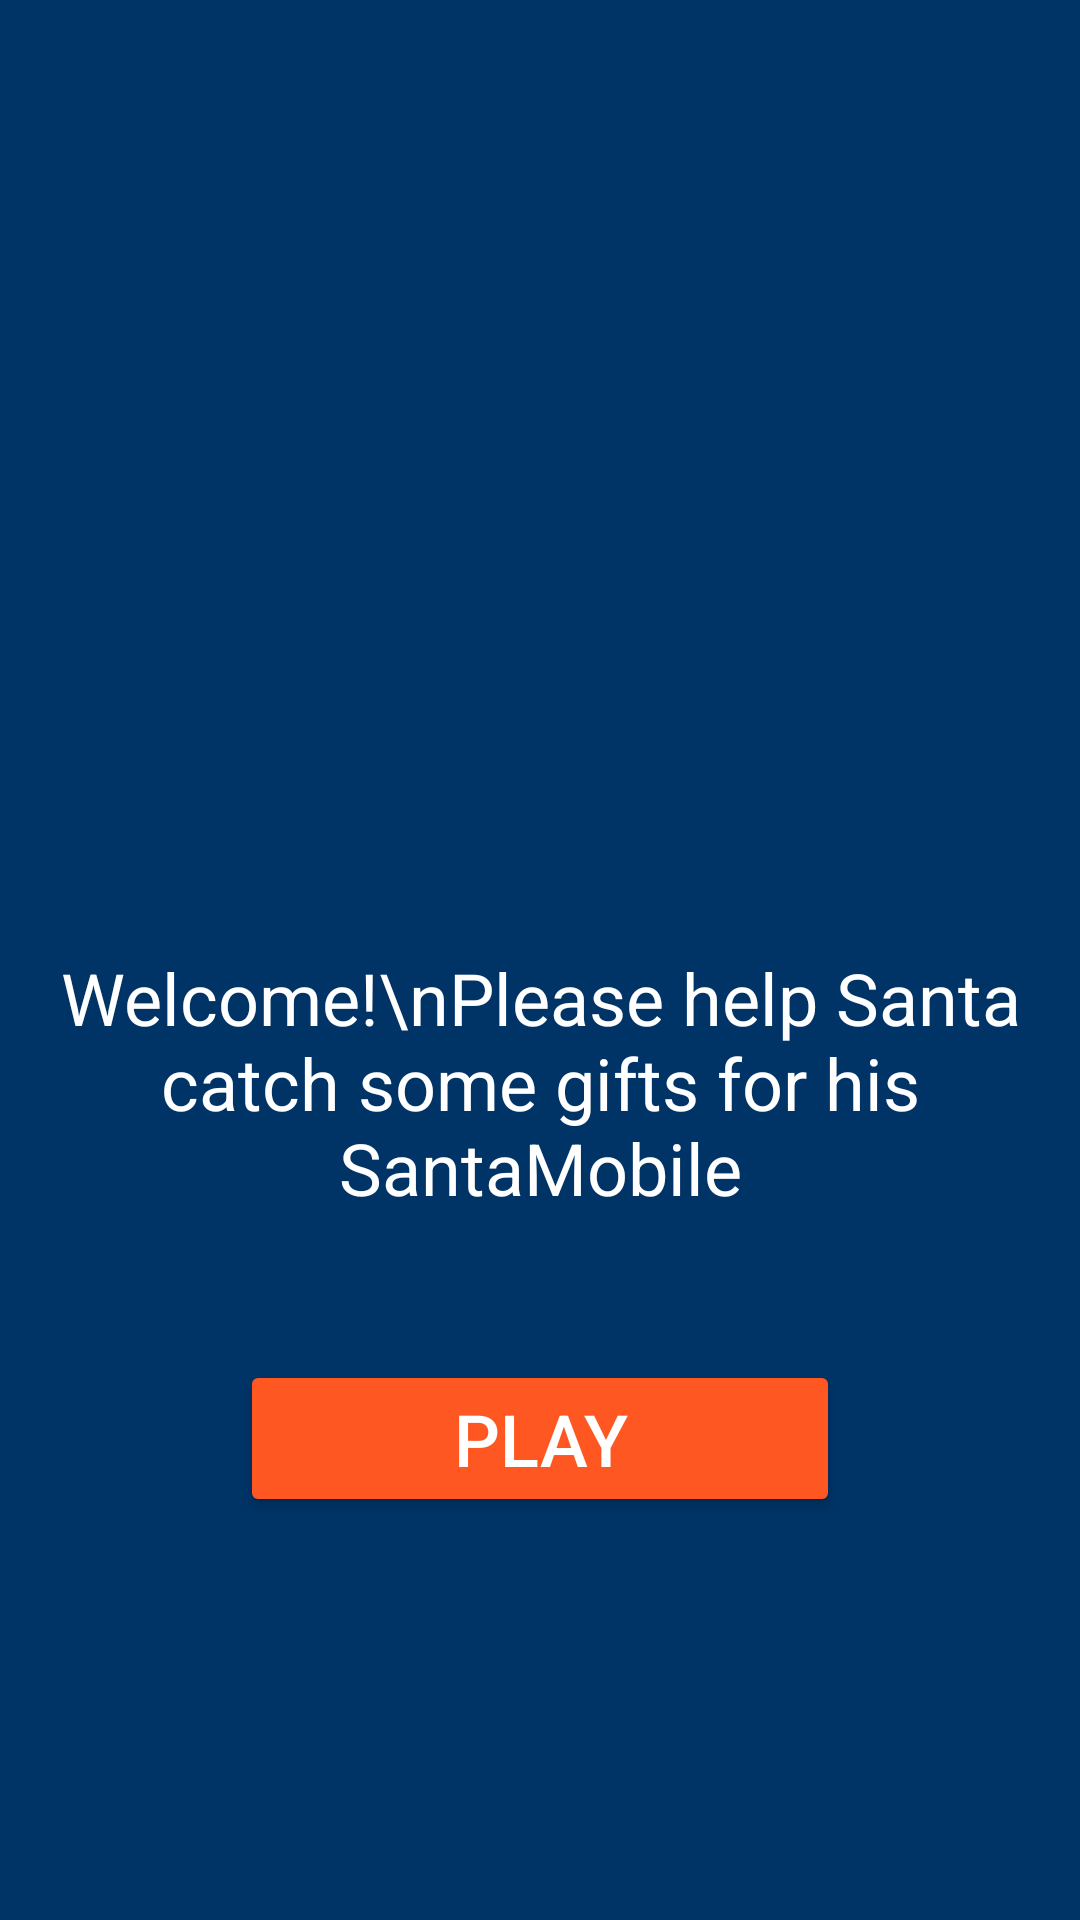

The Android layout XML behind this screen, and the referenced resources:
<!-- AndroidManifest.xml: activity theme Theme.ChristmasApp -->
<!-- res/layout/activity_welcome.xml -->
<?xml version="1.0" encoding="utf-8"?>
<LinearLayout
    xmlns:android="http://schemas.android.com/apk/res/android"
    xmlns:app="http://schemas.android.com/apk/res-auto"
    android:layout_width="match_parent"
    android:layout_height="match_parent"
    android:orientation="vertical"
    android:gravity="center"
    android:background="@color/primaryBackground">

    
    <ImageView
        android:id="@+id/iv_pokeball"
        android:layout_width="150dp"
        android:layout_height="150dp"
        android:src="@drawable/pokeball"
        android:layout_marginBottom="16dp"
        android:contentDescription="@string/pokeball_desc"
        app:tint="@android:color/holo_red_dark" />

    
    <TextView
        android:id="@+id/tv_welcome"
        android:layout_width="wrap_content"
        android:layout_height="wrap_content"
        android:text="Welcome!\nPlease help Santa catch some gifts for his SantaMobile"
        android:textSize="24sp"
        android:textColor="@android:color/white"
        android:textAlignment="center"
        android:layout_margin="16dp" />

    
    <Button
        android:id="@+id/btn_play"
        android:layout_width="200dp"
        android:layout_height="wrap_content"
        android:text="Play"
        android:textSize="24sp"
        android:layout_marginTop="32dp"
        android:backgroundTint="@color/buttonAccent"
        android:textColor="@android:color/white" />

</LinearLayout>
<!-- resources referenced by this layout -->
<resources>
  <color name="buttonAccent">#FF5722</color>
  <color name="primaryBackground">#003366</color>
  <string name="pokeball_desc">Red Pokeball</string>
  <style name="Theme.ChristmasApp" parent="Theme.AppCompat.Light.NoActionBar">
          
          <item name="colorPrimary">@color/purple_500</item>
          <item name="colorPrimaryDark">@color/purple_700</item>
          <item name="colorAccent">@color/teal_200</item>
      </style>
  <color name="purple_500">#FF6200EE</color>
  <color name="purple_700">#FF3700B3</color>
  <color name="teal_200">#FF03DAC5</color>
</resources>
